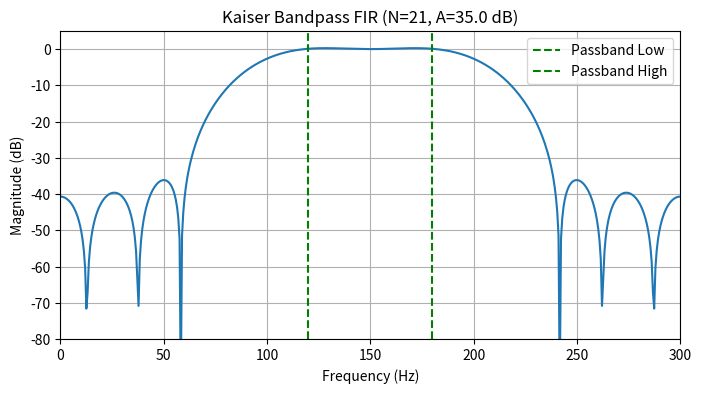

The matplotlib source for this figure:
import math
import numpy as np
import matplotlib.pyplot as plt
import enum

# ---------------------------
# Filter Types
# ---------------------------
class FilterType(enum.Enum):
    LOWPASS = 1
    HIGHPASS = 2
    BANDPASS = 3
    BANDSTOP = 4

# ---------------------------
# Kaiser Window Coefficients
# ---------------------------
def zo_mod_bessel_fk(x, N=25):
    """Approximation of I0(x) using series expansion."""
    output = 0
    for i in range(N + 1):
        output += ((x / 2) ** i / math.factorial(i)) ** 2
    return output

def kaiser_coefficients(filter_order, minimum_stopband_attenuation):
    n = filter_order
    if minimum_stopband_attenuation <= 21.0:
        alpha = 0
    elif minimum_stopband_attenuation <= 50.0:
        alpha = 0.5842 * (minimum_stopband_attenuation - 21) ** 0.4 + \
                0.07886 * (minimum_stopband_attenuation - 21)
    else:
        alpha = 0.1102 * (minimum_stopband_attenuation - 8.7)

    kaiser_coeffs = np.zeros(n)
    I0_alpha = zo_mod_bessel_fk(alpha, 31)
    for i in range(n):
        ratio = (2 * i / (n - 1)) - 1.0
        beta = alpha * math.sqrt(1 - ratio ** 2)
        kaiser_coeffs[i] = zo_mod_bessel_fk(beta, 31) / I0_alpha

    return kaiser_coeffs, alpha

# ---------------------------
# Kaiser Filter Order
# ---------------------------
def kaiser_filter_order(filter_type,
    passband_frequency_low,
    passband_frequency_high,
    stopband_frequency_low,
    stopband_frequency_high,
    sampling_frequency,
    specified_passband_ripple,
    minimum_stopband_attenuation):

    transition_bandwidth_low  = abs(passband_frequency_high - stopband_frequency_high)
    transition_bandwidth_high = abs(passband_frequency_low - stopband_frequency_low)

    if filter_type == FilterType.LOWPASS:
        transition_bandwidth = transition_bandwidth_low
    elif filter_type == FilterType.HIGHPASS:
        transition_bandwidth = transition_bandwidth_high
    elif filter_type in (FilterType.BANDPASS, FilterType.BANDSTOP):
        transition_bandwidth = min(transition_bandwidth_low, transition_bandwidth_high)
    else:
        raise ValueError("Unsupported filter type")

    delta_stopband = 10 ** (-0.05 * minimum_stopband_attenuation)
    delta_passband = (10 ** (0.05 * specified_passband_ripple) - 1) / \
                     (10 ** (0.05 * specified_passband_ripple) + 1)
    delta = min(delta_passband, delta_stopband)
    minimum_stopband_attenuation = -20 * math.log10(delta)

    if minimum_stopband_attenuation <= 21:
        parameter_d = 0.9222
    else:
        parameter_d = (minimum_stopband_attenuation - 7.95) / 14.36

    filter_order = int(2 + parameter_d * sampling_frequency / transition_bandwidth)
    if filter_order % 2 == 0:
        filter_order += 1  # Make it odd for symmetry

    return filter_order, delta, minimum_stopband_attenuation, parameter_d

# ---------------------------
# Corrected Bandpass Design
# ---------------------------
def kaiser_bandpass(fp1, fp2, fs1, fs2, fs, N, kaiser_coeffs):
    # Transition midpoint to define cutoff edges
    delta_f_1 = fp1 - fs1
    delta_f_h = fs2 - fp2
    delta_f = min(delta_f_1, delta_f_h)
    fc1 = fp1 - delta_f/2
    fc2 = fp2 + delta_f/2

    M = N - 1
    n = np.arange(N)

    # Ideal bandpass: difference of two lowpass filters (centered)
    h_ideal = (2 * fc2 / fs) * np.sinc(2 * fc2 * (n - M/2) / fs) \
            - (2 * fc1 / fs) * np.sinc(2 * fc1 * (n - M/2) / fs)

    # Apply Kaiser window
    h = h_ideal * kaiser_coeffs

    # ---- Passband normalization at center frequency ----
    fc_mid = 0.5 * (fp1 + fp2)
    omega = 2 * math.pi * fc_mid / fs
    re = 0.0
    im = 0.0
    for k in range(N):
        re += h[k] * math.cos(omega * k)
        im -= h[k] * math.sin(omega * k)
    gain = math.sqrt(re*re + im*im)
    h /= gain

    return h

# ---------------------------
# Frequency Response (manual)
# ---------------------------
def magnitude_response(impulse_response, frequencies, sampling_frequency):
    N = len(impulse_response)
    response_mag = []
    for f in frequencies:
        omega = 2 * math.pi * f / sampling_frequency
        re = 0.0
        im = 0.0
        for n in range(N):
            re += impulse_response[n] * math.cos(omega * n)
            im -= impulse_response[n] * math.sin(omega * n)
        mag = math.sqrt(re*re + im*im)
        response_mag.append(mag)
    return np.array(response_mag)

# ---------------------------
# Example Usage
# ---------------------------
if __name__ == "__main__":
    # Filter specifications
    passband_frequency_low = 120
    passband_frequency_high = 180
    specified_passband_ripple = 0.5   # dB
    stopband_frequency_low = 60
    stopband_frequency_high = 240
    minimum_stopband_attenuation = 35  # dB
    sampling_frequency = 600

    filter_type = FilterType.BANDPASS

    filter_order, delta, minimum_stopband_attenuation, parameter_d = \
        kaiser_filter_order(filter_type,
            passband_frequency_low,
            passband_frequency_high,
            stopband_frequency_low,
            stopband_frequency_high,
            sampling_frequency,
            specified_passband_ripple,
            minimum_stopband_attenuation)

    kaiser_coeffs, alpha = kaiser_coefficients(filter_order, minimum_stopband_attenuation)

    impulse_response = kaiser_bandpass(passband_frequency_low,
        passband_frequency_high,
        stopband_frequency_low,
        stopband_frequency_high,
        sampling_frequency,
        filter_order,
        kaiser_coeffs)

    # Frequency response
    FREQUENCY_RESOLUTION = 500
    maximum_frequency = sampling_frequency / 2
    frequencies = np.linspace(0, maximum_frequency, FREQUENCY_RESOLUTION)

    response_magnitude = magnitude_response(impulse_response, frequencies, sampling_frequency)
    response_magnitude_db = 20 * np.log10(np.maximum(response_magnitude, 1e-10))

    # Plot
    plt.figure(figsize=(8,4))
    plt.plot(frequencies, response_magnitude_db)
    plt.xlim(0, sampling_frequency / 2)
    plt.ylim(-80, 5)
    plt.axvline(passband_frequency_low, color='green', linestyle='--', label='Passband Low')
    plt.axvline(passband_frequency_high, color='green', linestyle='--', label='Passband High')
    plt.xlabel("Frequency (Hz)")
    plt.ylabel("Magnitude (dB)")
    plt.title(f"Kaiser Bandpass FIR (N={filter_order}, A={minimum_stopband_attenuation:.1f} dB)")
    plt.grid(True)
    plt.legend()
    plt.show()
